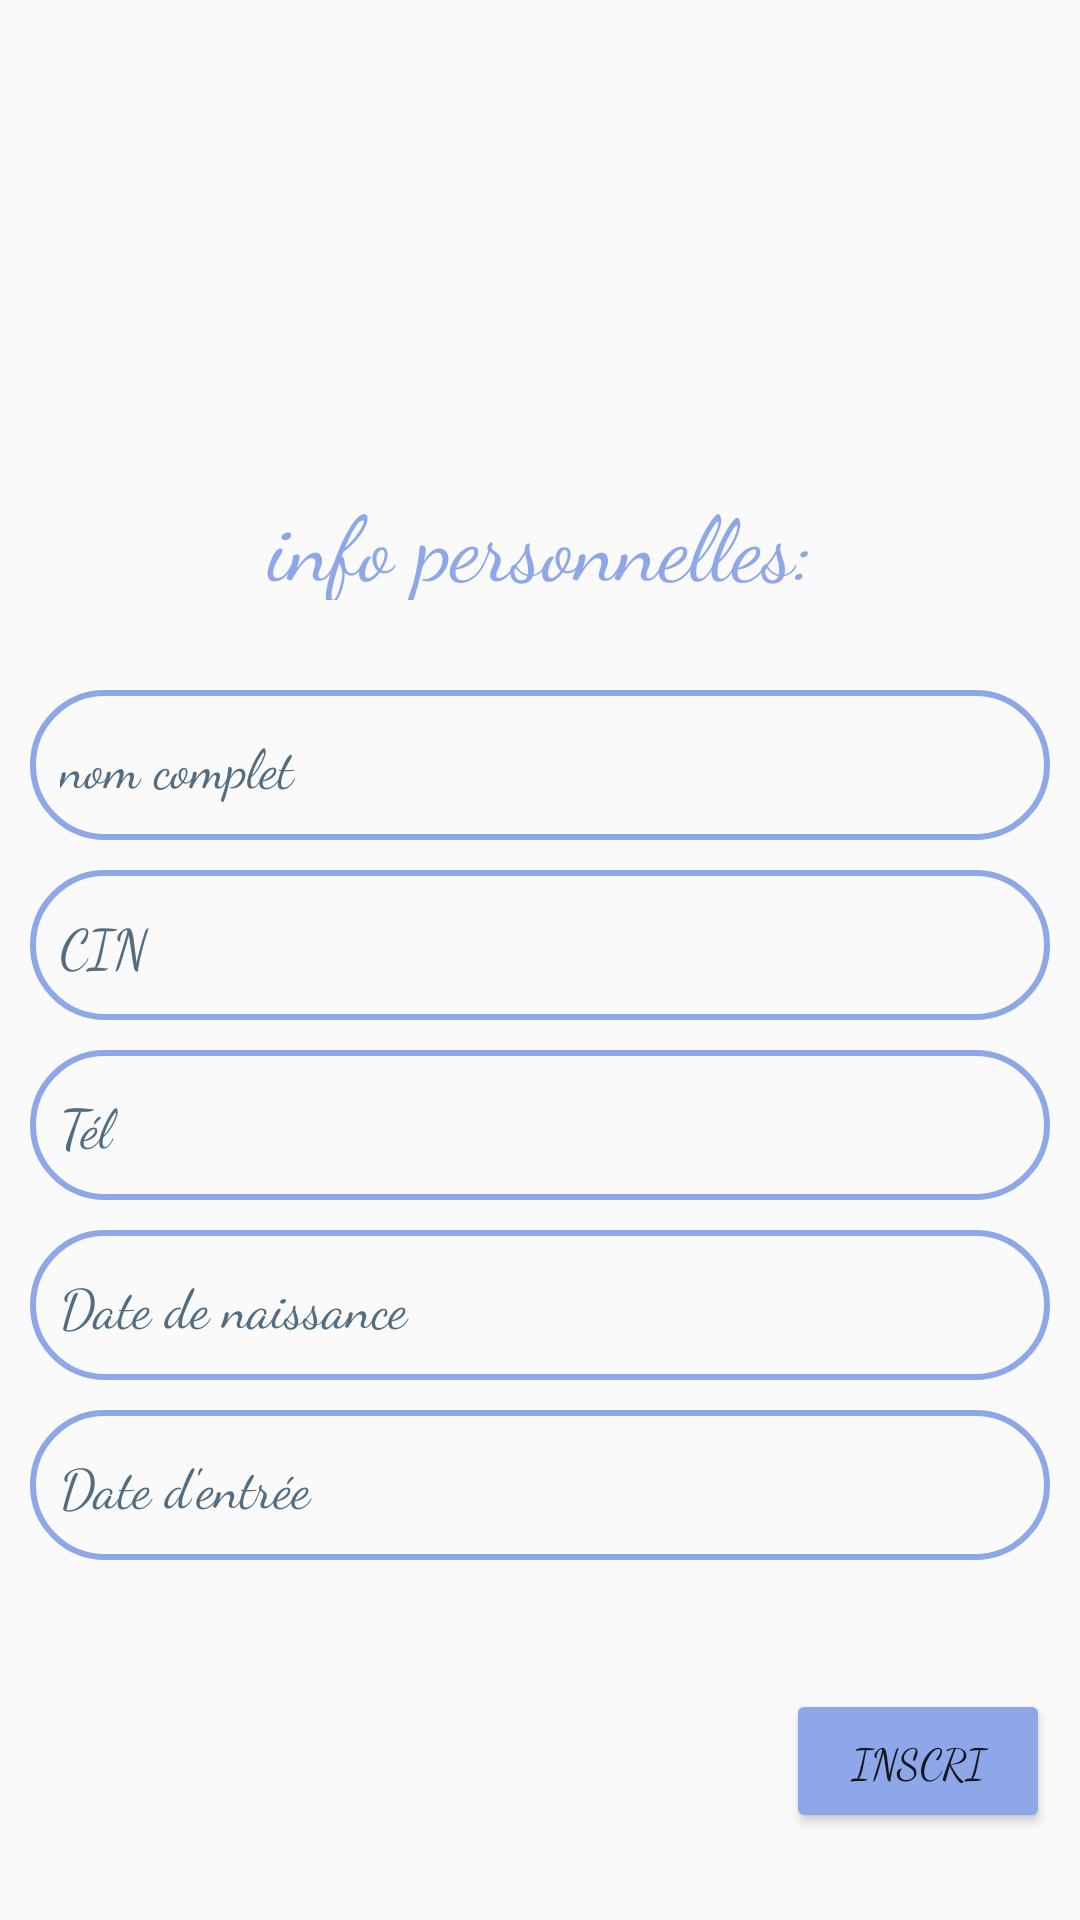

Layout XML and referenced resources for this Android screen:
<!-- AndroidManifest.xml: application theme Theme.LKCare1 -->
<!-- res/layout/activity_registration.xml -->
<LinearLayout xmlns:android="http://schemas.android.com/apk/res/android"
    android:layout_width="match_parent"
    android:layout_height="match_parent"
    android:orientation="vertical"
    >
    <RelativeLayout
        android:paddingTop="10dp"
        android:gravity="center"
        android:layout_width="match_parent"
        android:layout_height="wrap_content">

     <ImageView
         android:paddingTop="10dp"
         android:layout_width="150dp"
         android:layout_height="150dp"
         android:src="@drawable/user"/>
    </RelativeLayout>

    <TextView
        android:layout_width="match_parent"
        android:layout_height="40dp"
        android:text="info personnelles:"
        android:fontFamily="cursive"
        android:textColor="#8EA7E9"
        android:textSize="30sp"
        android:gravity="center"/>


    <EditText
        android:paddingStart="10dp"
        android:id="@+id/etNom"
        android:layout_width="match_parent"
        android:layout_height="50dp"
        android:hint="nom complet"
        android:fontFamily="cursive"
        android:cursorVisible="false"
        android:textColorHint="#526D82"
        android:layout_marginTop="30dp"
        android:layout_marginEnd="10dp"
        android:layout_marginStart="10dp"
        android:background="@drawable/etstyle"/>


    <EditText
        android:id="@+id/etcin"
        android:layout_width="match_parent"
        android:layout_height="50dp"
        android:hint="CIN"
        android:fontFamily="cursive"
        android:paddingStart="10dp"
        android:textColorHint="#526D82"
        android:layout_marginTop="10dp"
        android:layout_marginEnd="10dp"
        android:layout_marginStart="10dp"
        android:maxEms="8"
        android:minEms="8"
        android:inputType="number"
        android:background="@drawable/etstyle"
        />
    <EditText
        android:id="@+id/etphone"
        android:paddingStart="10dp"
        android:layout_width="match_parent"
        android:layout_height="50dp"
        android:hint="Tél"
        android:fontFamily="cursive"
        android:textColorHint="#526D82"
        android:layout_marginTop="10dp"
        android:layout_marginEnd="10dp"
        android:layout_marginStart="10dp"
        android:background="@drawable/etstyle"
        android:inputType="phone"
        android:maxEms="8"
        android:minEms="8"
        />
    <EditText
        android:id="@+id/etbirth"
        android:layout_width="match_parent"
        android:layout_height="50dp"
        android:ems="10"
        android:paddingStart="10dp"
        android:hint="Date de naissance"
        android:fontFamily="cursive"
        android:textColorHint="#526D82"
        android:background="@drawable/etstyle"
        android:layout_marginTop="10dp"
        android:layout_marginEnd="10dp"
        android:layout_marginStart="10dp"/>
    <EditText
        android:id="@+id/etdate"
        android:layout_width="match_parent"
        android:layout_height="50dp"
        android:ems="10"
        android:paddingStart="10dp"
        android:hint="Date d'entrée"
        android:textColorHint="#526D82"
        android:fontFamily="cursive"
        android:background="@drawable/etstyle"
        android:layout_marginTop="10dp"
        android:layout_marginEnd="10dp"
        android:layout_marginStart="10dp"/>



    <RelativeLayout
        android:layout_width="match_parent"
        android:layout_height="match_parent">
        <Button
            android:id="@+id/rgstrbtn"
            android:layout_width="wrap_content"
            android:layout_height="wrap_content"
            android:layout_alignParentEnd="true"
            android:layout_alignParentBottom="true"
            android:layout_marginEnd="10dp"
            android:layout_marginBottom="29dp"
            android:backgroundTint="#8EA7E9"
            android:text="inscri"
            android:fontFamily="cursive"/>


    </RelativeLayout>
</LinearLayout>
<!-- resources referenced by this layout -->
<resources>
  <!-- drawable etstyle (drawable) -->
  <?xml version="1.0" encoding="utf-8"?>
  <shape xmlns:android="http://schemas.android.com/apk/res/android">
  
      <stroke android:width="2dp"
          android:color="#8EA7E9"
          />
      <corners android:radius="30dp"/>
  
  
  
  </shape>
  <style name="Theme.LKCare1" parent="Theme.AppCompat.Light.DarkActionBar">
          
          <item name="colorPrimary">@color/purple_500</item>
          <item name="colorPrimaryDark">@color/purple_700</item>
          <item name="colorAccent">@color/teal_200</item>
          
      </style>
  <color name="purple_500">#FF6200EE</color>
  <color name="purple_700">#FF3700B3</color>
  <color name="teal_200">#FF03DAC5</color>
</resources>
